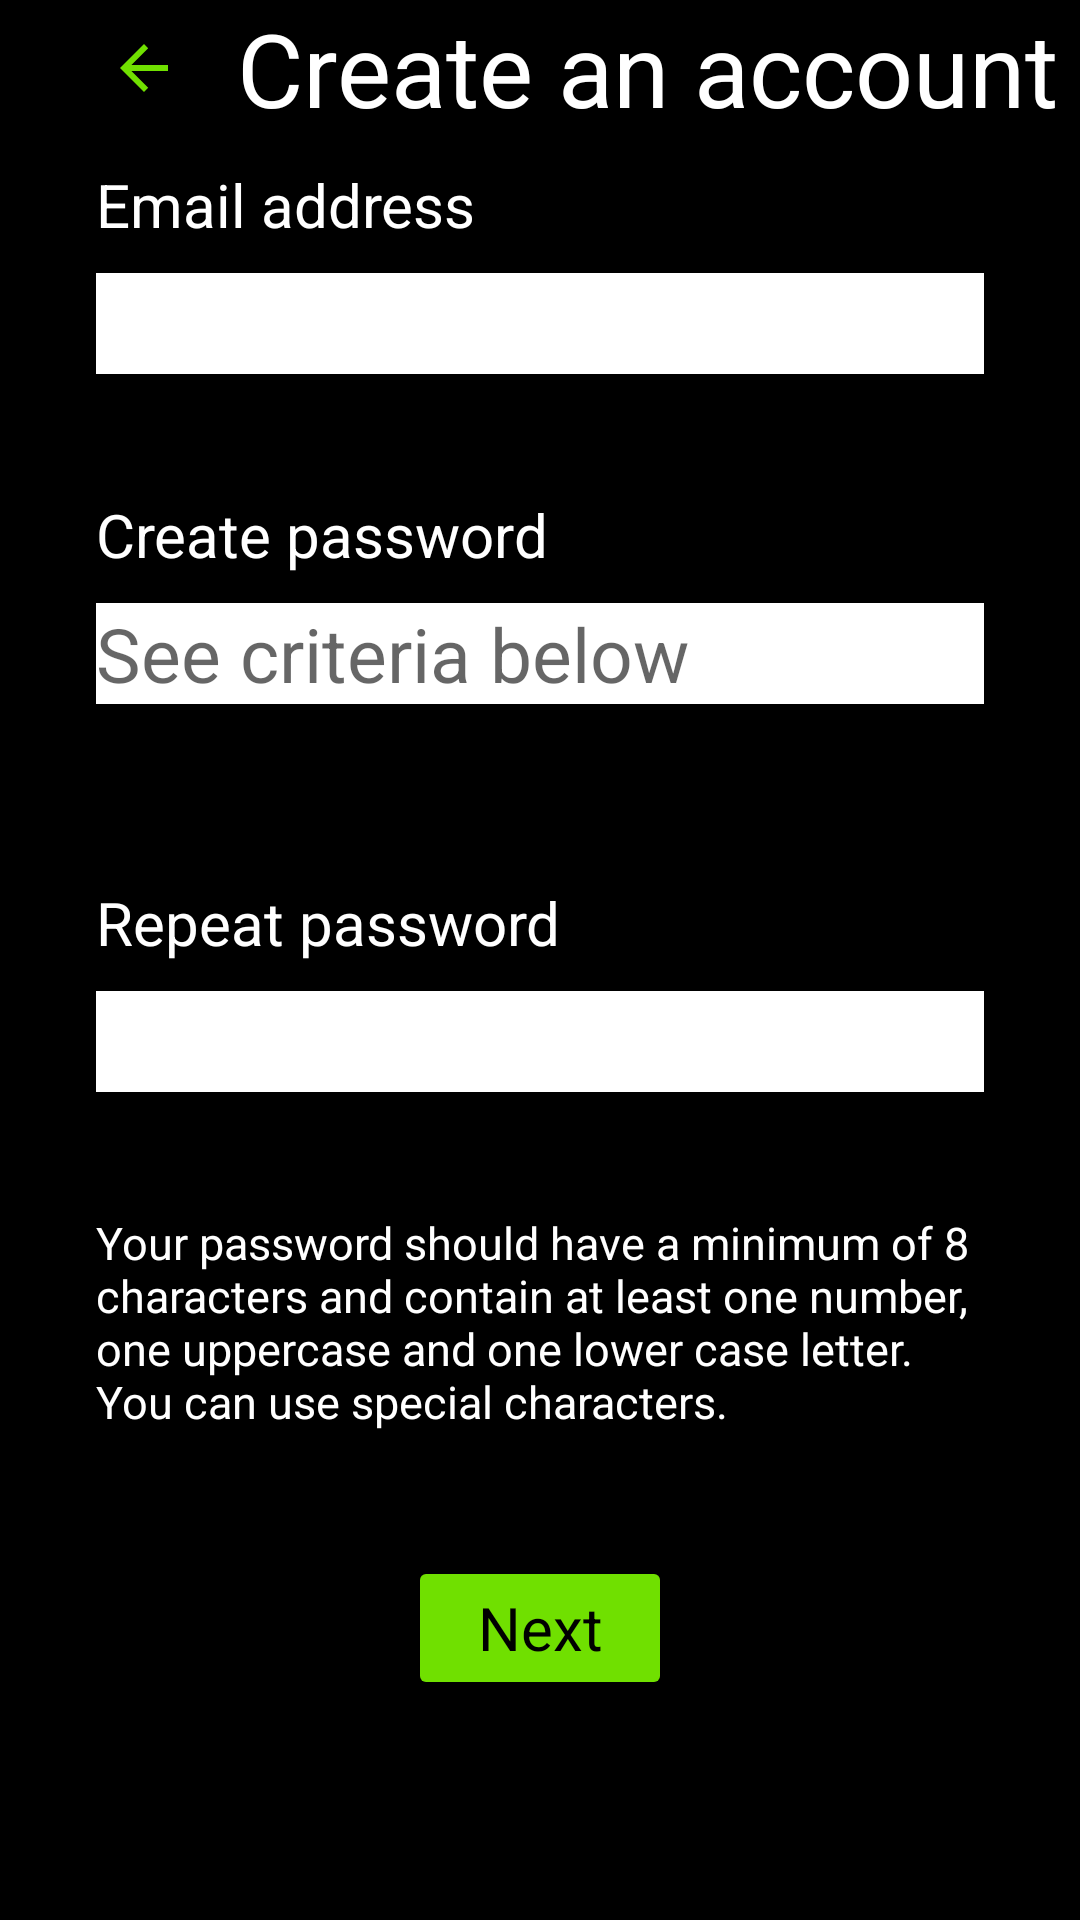

Layout XML and referenced resources for this Android screen:
<!-- AndroidManifest.xml: application theme Theme.GreenFlag -->
<!-- res/layout/activity_login2.xml -->
<?xml version="1.0" encoding="utf-8"?>
<androidx.constraintlayout.widget.ConstraintLayout
    xmlns:android="http://schemas.android.com/apk/res/android"
    xmlns:app="http://schemas.android.com/apk/res-auto"
    xmlns:tools="http://schemas.android.com/tools"
    android:layout_width="match_parent"
    android:layout_height="match_parent"
    android:background="@color/black"
    tools:context=".LoginActivity2">

    <ImageButton
        android:id="@+id/image_button_back"
        android:layout_width="wrap_content"
        android:layout_height="wrap_content"
        android:layout_marginStart="24dp"
        android:backgroundTint="@color/black"
        app:layout_constraintBottom_toBottomOf="@+id/header_title"
        app:layout_constraintStart_toStartOf="parent"
        app:layout_constraintTop_toTopOf="parent"
        app:srcCompat="?attr/actionModeCloseDrawable"
        app:tint="@color/green_flag" />
    <TextView
        android:id="@+id/header_title"
        android:layout_width="wrap_content"
        android:layout_height="wrap_content"
        android:text="@string/create_account"
        android:textColor="@color/white"
        android:textSize="34sp"
        app:layout_constraintEnd_toEndOf="parent"
        app:layout_constraintStart_toEndOf="@+id/image_button_back"
        app:layout_constraintTop_toTopOf="parent" />

    <TextView
        android:id="@+id/header_email"
        android:layout_width="wrap_content"
        android:layout_height="wrap_content"
        android:layout_marginStart="32dp"
        android:text="@string/email_address"
        android:textColor="@color/white"
        android:textSize="20sp"
        app:layout_constraintStart_toStartOf="parent"
        app:layout_constraintTop_toBottomOf="@+id/header_title"
        app:layout_constraintBottom_toTopOf="@+id/et_email" />
    <EditText
        android:id="@+id/et_email"
        android:layout_width="0dp"
        android:layout_height="wrap_content"
        android:layout_marginStart="32dp"
        android:layout_marginEnd="32dp"
        android:background="@color/white"
        android:text=""
        android:textSize="25dp"
        app:layout_constraintStart_toStartOf="parent"
        app:layout_constraintEnd_toEndOf="parent"
        app:layout_constraintTop_toBottomOf="@+id/header_email"
        app:layout_constraintBottom_toTopOf="@+id/tv_bad_email"/>
    <ImageView
        android:id="@+id/iv_email"
        android:layout_width="wrap_content"
        android:layout_height="wrap_content"
        app:srcCompat="@drawable/ic_tick2x"
        app:layout_constraintTop_toTopOf="@id/et_email"
        app:layout_constraintBottom_toBottomOf="@id/et_email"
        app:layout_constraintEnd_toEndOf="@id/et_email"
        android:visibility="invisible"/>
    <TextView
        android:id="@+id/tv_bad_email"
        android:layout_width="match_parent"
        android:layout_height="wrap_content"
        android:layout_marginStart="32dp"
        android:layout_marginEnd="32dp"
        android:background="@drawable/fail_black"
        android:text="@string/no_email_format"
        android:textSize="16dp"
        android:textColor="@color/white"
        android:textAlignment="center"
        app:layout_constraintStart_toStartOf="parent"
        app:layout_constraintEnd_toEndOf="parent"
        app:layout_constraintTop_toBottomOf="@+id/et_email"
        app:layout_constraintBottom_toTopOf="@id/header_password"
        android:visibility="invisible">
    </TextView>

    <TextView
        android:id="@+id/header_password"
        android:layout_width="wrap_content"
        android:layout_height="wrap_content"
        android:layout_marginStart="32dp"
        android:text="@string/create_password"
        android:textColor="@color/white"
        android:textSize="20sp"
        app:layout_constraintStart_toStartOf="parent"
        app:layout_constraintTop_toBottomOf="@+id/tv_bad_email"
        app:layout_constraintBottom_toTopOf="@+id/et_password"/>
    <EditText
        android:id="@+id/et_password"
        android:layout_width="0dp"
        android:layout_height="wrap_content"
        android:layout_marginStart="32dp"
        android:layout_marginEnd="32dp"
        android:background="@color/white"
        android:hint="@string/criteria_below"
        android:textSize="25dp"
        app:layout_constraintStart_toStartOf="parent"
        app:layout_constraintEnd_toEndOf="parent"
        app:layout_constraintTop_toBottomOf="@+id/header_password"
        app:layout_constraintBottom_toTopOf="@+id/tv_bad_password1"/>
    <ImageView
        android:id="@+id/iv_password1"
        android:layout_width="wrap_content"
        android:layout_height="wrap_content"
        app:srcCompat="@drawable/ic_tick2x"
        app:layout_constraintTop_toTopOf="@id/et_password"
        app:layout_constraintBottom_toBottomOf="@id/et_password"
        app:layout_constraintEnd_toEndOf="@id/et_password"
        android:visibility="invisible"/>
    <TextView
        android:id="@+id/tv_bad_password1"
        android:layout_width="match_parent"
        android:layout_height="wrap_content"
        android:layout_marginStart="32dp"
        android:layout_marginEnd="32dp"
        android:background="@drawable/fail_black"
        android:text="@string/see_criteria"
        android:textSize="16dp"
        android:textColor="@color/white"
        android:textAlignment="center"
        app:layout_constraintStart_toStartOf="parent"
        app:layout_constraintEnd_toEndOf="parent"
        app:layout_constraintTop_toBottomOf="@+id/et_password"
        app:layout_constraintBottom_toTopOf="@id/header_password2"
        android:visibility="invisible">
    </TextView>

    <TextView
        android:id="@+id/header_password2"
        android:layout_width="wrap_content"
        android:layout_height="wrap_content"
        android:layout_marginStart="32dp"
        android:text="@string/repeat_password"
        android:textColor="@color/white"
        android:textSize="20sp"
        app:layout_constraintStart_toStartOf="parent"
        app:layout_constraintTop_toBottomOf="@+id/tv_bad_password1"
        app:layout_constraintBottom_toTopOf="@+id/et_password2"/>
    <EditText
        android:id="@+id/et_password2"
        android:layout_width="0dp"
        android:layout_height="wrap_content"
        android:layout_marginStart="32dp"
        android:layout_marginEnd="32dp"
        android:background="@color/white"
        android:text=""
        android:textSize="25dp"
        app:layout_constraintStart_toStartOf="parent"
        app:layout_constraintEnd_toEndOf="parent"
        app:layout_constraintTop_toBottomOf="@+id/header_password2"
        app:layout_constraintBottom_toTopOf="@+id/tv_bad_password2"/>
    <ImageView
        android:id="@+id/iv_password2"
        android:layout_width="wrap_content"
        android:layout_height="wrap_content"
        app:srcCompat="@drawable/ic_tick2x"
        app:layout_constraintTop_toTopOf="@id/et_password2"
        app:layout_constraintBottom_toBottomOf="@id/et_password2"
        app:layout_constraintEnd_toEndOf="@id/et_password2"
        android:visibility="invisible"/>
    <TextView
        android:id="@+id/tv_bad_password2"
        android:layout_width="match_parent"
        android:layout_height="wrap_content"
        android:layout_marginStart="32dp"
        android:layout_marginEnd="32dp"
        android:background="@drawable/fail_black"
        android:text="@string/password_match_not"
        android:textSize="16dp"
        android:textColor="@color/white"
        android:textAlignment="center"
        app:layout_constraintStart_toStartOf="parent"
        app:layout_constraintEnd_toEndOf="parent"
        app:layout_constraintTop_toBottomOf="@+id/et_password2"
        app:layout_constraintBottom_toTopOf="@+id/tv_description"
        android:visibility="invisible">
    </TextView>

    <TextView
        android:id="@+id/tv_description"
        android:layout_width="0dp"
        android:layout_height="wrap_content"
        android:layout_marginStart="32dp"
        android:layout_marginEnd="32dp"
        android:layout_marginBottom="32dp"
        android:text="@string/password_text"
        android:textSize="15dp"
        android:textColor="@color/white"
        app:layout_constraintStart_toStartOf="parent"
        app:layout_constraintEnd_toEndOf="parent"
        app:layout_constraintTop_toBottomOf="@id/tv_bad_password2"
        app:layout_constraintBottom_toTopOf="@+id/bt_next"/>

    <Button
        android:id="@+id/bt_next"
        android:layout_width="wrap_content"
        android:layout_height="wrap_content"
        android:layout_marginBottom="64dp"
        android:backgroundTint="@color/green_flag"
        android:fontFamily="sans-serif"
        android:text="@string/next"
        android:textAllCaps="false"
        android:textColor="@color/black"
        android:textSize="20sp"
        app:layout_constraintStart_toStartOf="parent"
        app:layout_constraintEnd_toEndOf="parent"
        app:layout_constraintBottom_toBottomOf="parent"
        app:layout_constraintTop_toBottomOf="@id/tv_description"
        android:onClick="create_an_account"/>

</androidx.constraintlayout.widget.ConstraintLayout>
<!-- resources referenced by this layout -->
<resources>
  <color name="black">#FF000000</color>
  <color name="green_flag">#70E000</color>
  <color name="white">#FFFFFFFF</color>
  <!-- drawable fail_black (drawable) -->
  <?xml version="1.0" encoding="utf-8"?>
  <shape xmlns:android="http://schemas.android.com/apk/res/android"
      android:shape="rectangle">
      <solid android:color="#000000"/>
      <stroke android:width="4dp" android:color="#FF0000"/>
  </shape>
  <!-- drawable ic_tick2x (drawable) -->
  <vector xmlns:android="http://schemas.android.com/apk/res/android"
      android:width="33dp"
      android:height="26dp"
      android:viewportWidth="33"
      android:viewportHeight="26">
    <path
        android:pathData="M13,19C11.3659,17.3807 9.7698,15.6523 7.9753,14.2045C5.7473,12.4069 -1.2732,9.982 0.662,15.7338C1.7986,19.1117 6.8469,23.5139 10,24.9529C13.9803,26.7695 17.0766,23.7666 19.5718,20.9807C24.8545,15.0823 32.4021,8.2331 33,0C24.2388,0.6623 17.0976,11.903 13,19z"
        android:fillColor="#77b800"
        android:strokeColor="#00000000"/>
  </vector>
  <string name="create_account">Create an account</string>
  <string name="create_password">Create password</string>
  <string name="criteria_below">See criteria below</string>
  <string name="email_address">Email address</string>
  <string name="next">Next</string>
  <string name="no_email_format">This is not an email format</string>
  <string name="password_match_not">Your passwords do not match</string>
  <string name="password_text">Your password should have a minimum of 8 characters and contain at least one number, one uppercase and one lower case letter. You can use special characters.</string>
  <string name="repeat_password">Repeat password</string>
  <string name="see_criteria">Password incorrect, see password criteria</string>
  <style name="Theme.GreenFlag" parent="Theme.MaterialComponents.DayNight.DarkActionBar">
          
          <item name="colorPrimary">@color/black</item>
          <item name="colorPrimaryVariant">@color/black</item>
          <item name="colorOnPrimary">@color/green_flag</item>
          
          <item name="colorSecondary">@color/teal_200</item>
          <item name="colorSecondaryVariant">@color/teal_700</item>
          <item name="colorOnSecondary">@color/black</item>
          
          <item name="android:statusBarColor" tools:targetApi="l">?attr/colorPrimaryVariant</item>
          
      </style>
  <color name="teal_200">#FF03DAC5</color>
  <color name="teal_700">#FF018786</color>
</resources>
